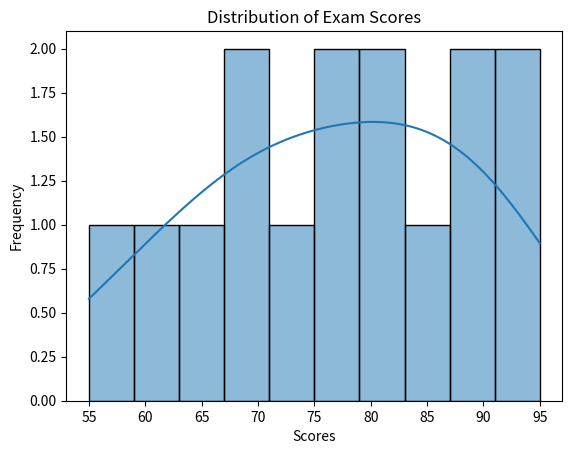

The script that saved this image:
import seaborn as sns
import matplotlib.pyplot as plt
def plot_distribution(scores):
    plt.figure()
    sns.histplot(scores, bins=10, kde=True)
    plt.title("Distribution of Exam Scores")
    plt.xlabel("Scores")
    plt.ylabel("Frequency")
    plt.show()
def main():
    print("\n" + "=" * 70)
    print("EXAM SCORE DISTRIBUTION VISUALIZATION")
    print("=" * 70)
    scores = [55, 67, 70, 72, 75, 78, 80, 82, 85, 87, 90, 92, 95, 60, 65]
    plot_distribution(scores)
if __name__ == "__main__":
    main()
